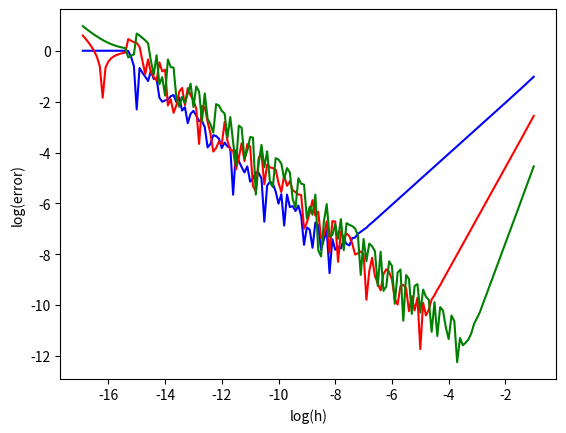

The script that saved this image:
# -*- coding: utf-8 -*-
"""
Script to calculate the value of the derivative of the function (x^6)exp(x)
at the point x=7 using 3 different methods- forward difference, 2nd order
accurate richardson extrapolation and 3rd order accurate richardson 
extrapolation and produce a graph of their respective relative errors.

[redacted]
[redacted]
"""

import numpy as np
import matplotlib.pyplot as plt
a=7
#the point at which we wish to find the derivative of the function
def f(x):
    return (x**6)*np.exp(x)
#defining the funtion f(x) to required function for use in equations

def fprimes(x):
    return ((6*x**5)+(x**6))*np.exp(x)
#defining funtion of actual differential of the function f(x)

loghs=[]
#empty list to iterate over and append with values of logh
logerrs=[]
#empty list to iterate over and append with the relative error of the forward 
#difference operator
logerrsrich2=[]
#empty list to iterate over and append with the relative error of the 2nd order 
#accurate richardson extrapolation 
logerrsrich3=[]
#empty list to iterate over and append with the relative error of the 3rd order 
#accurate richardson extrapolation 

fprime=fprimes(a)
#saving funtion of value of derivative of the function for later calculations

for logh in np.arange(-1,-17,-0.1):
    #iterating with step size 0.1
    loghs.append(logh)
    #adding current step value to list
    h=10.**logh
    #getting a linear value of h
    fprimehat=(f(a+h)-f(a))/h
    #using forward difference operator to calculate the derivative
    fprimehatrich2=(4.*f(a+h/2.)-3.*f(a)-f(a+h))/h
    #using 2nd order accurate richardson extrapolation to calculate the derivative
    fprimehatrich3=(32.*f(a+h/4.)-21.*f(a)-12.*f(a+h/2)+f(a+h))/(3*h)
    #using 3rd order accurate richardson extrapolation to calculate the derivative
    
    relative_error=abs((fprimehat-fprime)/fprime)
    #calculating relative error of forward difference operator
    relative_error_rich2=abs((fprimehatrich2-fprime)/fprime)
    #calculating relative error of 2nd order accurate richardson extrapolation
    
    logerrs.append(np.log10(relative_error))
    #adding log of the relative error for current step to the list 
    #(forward difference)
    logerrsrich2.append(np.log10(relative_error_rich2))
    #adding log of the relative error for current step to the list (2nd order
    #accurate richardson)
    
    relative_error_rich3=abs((fprimehatrich3-fprime)/fprime)
    #calculating relative error of 3rd order accurate richardson extrapolation
    logerrsrich3.append(np.log10(relative_error_rich3))
    #adding log of the relative error for current step to the list (3rd order 
    #accurate richardson
    

    
plt.plot(loghs,logerrs, color='blue')
#plot line of log h against the relative error for the forward differance 
#operator
plt.plot(loghs,logerrsrich2,color='red')
#plot line of log h against the relative error for the 2nd order accurate
#richardson extrapolation
plt.plot(loghs,logerrsrich3,color='green')
#plot line of log h against the relative error for the 3rd order accurate
#richardson extrapolation
plt.xlabel('log(h)')
plt.ylabel('log(error)')
plt.show()
#printing graph of relative error against log h for our 3 methods
    